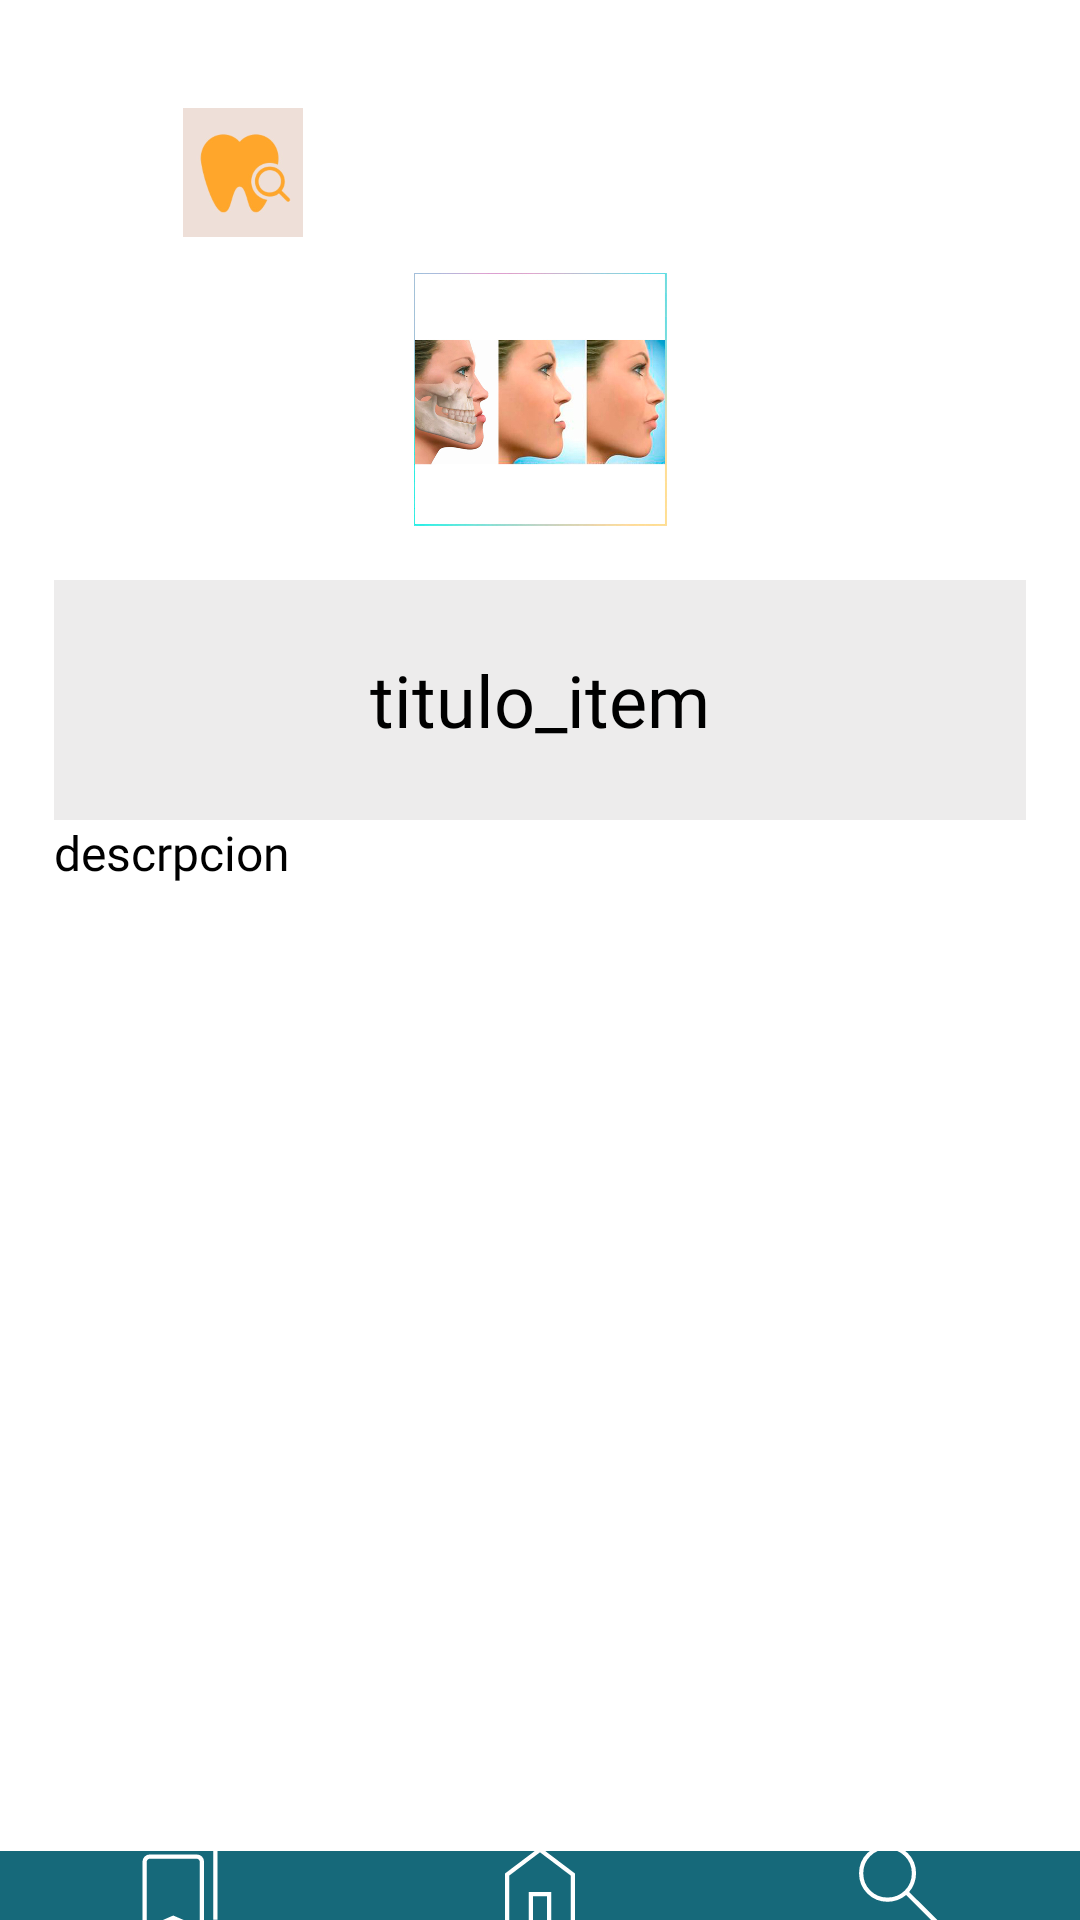

This screen was rendered from an Android layout file. Write that file and the resources it references.
<!-- AndroidManifest.xml: application theme Theme.DienteSabio -->
<!-- res/layout/inicio_detalle.xml -->
<?xml version="1.0" encoding="utf-8"?>
<LinearLayout xmlns:android="http://schemas.android.com/apk/res/android"
xmlns:app="http://schemas.android.com/apk/res-auto"
xmlns:tools="http://schemas.android.com/tools"
android:layout_width="match_parent"
android:layout_height="match_parent"
android:background="@color/blanco_fondo"
android:onClick="inicio"
android:orientation="vertical"
android:paddingTop="36dp"
tools:context=".InicioDetalle">

<LinearLayout
    android:layout_width="match_parent"
    android:layout_height="match_parent"
    android:layout_weight="4"
    android:orientation="vertical"
    android:paddingLeft="36dp"
    android:paddingRight="36dp">

    <LinearLayout
        android:layout_width="match_parent"
        android:layout_height="43dp"
        android:orientation="horizontal">


        <ImageView
            android:id="@+id/logo20"
            android:layout_width="90dp"
            android:layout_height="match_parent"
            app:srcCompat="@drawable/ds2"
            tools:ignore="UsingOnClickInXml" />

    </LinearLayout>

    <Space
        android:layout_width="match_parent"
        android:layout_height="12dp" />

    <ImageView
        android:id="@+id/imagen_item"
        android:layout_width="match_parent"
        android:layout_height="match_parent"
        app:srcCompat="@drawable/prognatismo" />

</LinearLayout>

    <LinearLayout
        android:layout_width="match_parent"
        android:layout_height="674dp"
        android:layout_weight="2"
        android:orientation="vertical"
        android:padding="18dp">

        <TextView
            android:id="@+id/titulo_item"
            style="@style/txt_titol"
            android:layout_width="match_parent"
            android:layout_height="80dp"
            android:background="@color/crema_rellenar"
            android:gravity="center"
            android:text="titulo_item" />

        <TextView
            android:id="@+id/item_descripcion"
            style="@style/txt_contenido"
            android:layout_width="match_parent"
            android:layout_height="325dp"
            android:layout_weight="1"
            android:text="descrpcion" />
    </LinearLayout>

<LinearLayout
    android:layout_width="match_parent"
    android:layout_height="match_parent"
    android:layout_weight="5"
    android:gravity="center"
    android:orientation="vertical">

    <LinearLayout
        android:layout_width="match_parent"
        android:layout_height="match_parent"
        android:background="@color/azul_barra"
        android:gravity="center"
        android:orientation="horizontal">

        <ImageButton
            android:id="@+id/im_btn_guardado"
            android:layout_width="wrap_content"
            android:layout_height="match_parent"
            android:layout_weight="1"
            android:background="@color/azul_barra"
            android:onClick="ir_guardados"
            android:src="@drawable/bookmarks_40px"
            app:tint="@color/blanco_fondo"
            tools:ignore="SpeakableTextPresentCheck" />

        <ImageButton
            android:id="@+id/img_btn_inicio"
            android:layout_width="wrap_content"
            android:layout_height="match_parent"
            android:layout_weight="1"
            android:background="@color/azul_barra"
            android:onClick="inicio"
            android:src="@drawable/home_40px"
            app:tint="@color/blanco_fondo"
            tools:ignore="SpeakableTextPresentCheck" />

        <ImageButton
            android:id="@+id/img_btn_buscar"
            android:layout_width="wrap_content"
            android:layout_height="match_parent"
            android:layout_weight="1"
            android:background="@color/azul_barra"
            android:onClick="ir_buscar"
            android:src="@drawable/search_40px"
            app:tint="@color/blanco_fondo"
            tools:ignore="SpeakableTextPresentCheck" />
    </LinearLayout>
</LinearLayout>

</LinearLayout>
<!-- resources referenced by this layout -->
<resources>
  <color name="azul_barra">#16697A</color>
  <color name="blanco_fondo">#FFFFFFFF</color>
  <color name="crema_rellenar">#EDECEC</color>
  <!-- drawable home_40px (drawable) -->
  <vector xmlns:android="http://schemas.android.com/apk/res/android"
      android:width="40dp"
      android:height="40dp"
      android:viewportWidth="960"
      android:viewportHeight="960"
      android:tint="?attr/colorControlNormal">
    <path
        android:fillColor="@android:color/white"
        android:pathData="M233.85,766.15L390.77,766.15L390.77,527.69L569.23,527.69L569.23,766.15L726.15,766.15L726.15,396.92L480,210.51L233.85,396.75L233.85,766.15ZM200,800L200,380L480,168.46L760,380L760,800L535.39,800L535.39,561.54L424.61,561.54L424.61,800L200,800ZM480,488.26L480,488.26L480,488.26L480,488.26L480,488.26L480,488.26L480,488.26L480,488.26L480,488.26L480,488.26Z"/>
  </vector>
  <!-- drawable search_40px (drawable) -->
  <vector xmlns:android="http://schemas.android.com/apk/res/android"
      android:width="40dp"
      android:height="40dp"
      android:viewportWidth="960"
      android:viewportHeight="960"
      android:tint="?attr/colorControlNormal">
    <path
        android:fillColor="@android:color/white"
        android:pathData="M783.28,806L529.08,551.8Q499.28,578.19 459.9,592.25Q420.53,606.31 380.72,606.31Q284.96,606.31 218.63,540.11Q152.31,473.92 152.31,378.59Q152.31,283.26 218.5,216.94Q284.7,150.61 379.99,150.61Q475.28,150.61 541.9,216.85Q608.51,283.08 608.51,378.38Q608.51,419.74 593.74,459.15Q578.97,498.56 553.33,527.54L807.69,781.08L783.28,806ZM380.56,572.46Q462.21,572.46 518.44,516.37Q574.67,460.28 574.67,378.46Q574.67,296.64 518.44,240.55Q462.21,184.46 380.56,184.46Q298.79,184.46 242.47,240.55Q186.15,296.64 186.15,378.46Q186.15,460.28 242.47,516.37Q298.79,572.46 380.56,572.46Z"/>
  </vector>
  <style name="txt_contenido" parent="TextAppearance.AppCompat">
          <item name="android:textColor">@color/negro_letra</item>
          <item name="android:fontFamily">@font/inter_medium</item>
          <item name="android:textSize">16sp</item>
      </style>
  <style name="txt_titol" parent="TextAppearance.AppCompat">
          <item name="android:textColor">@color/negro_letra</item>
          <item name="android:fontFamily">@font/inter_bold</item>
          <item name="android:textSize">24sp</item>
      </style>
  <style name="Theme.DienteSabio" parent="Theme.AppCompat.Light.DarkActionBar">
          <item name="colorPrimary">@color/azul_fondo_inicio</item>
          <item name="colorPrimaryVariant"> @color/azul_barra</item>
          <item name="colorTertiary">@color/blanco_fondo</item>
          
           <item name="colorSecondary"> @color/crema_rellenar</item>
          <item name="colorSecondaryVariant">@color/crema_fondo</item>
          
          <item name="colorBackgroundFloating"> @color/naranja_boton</item>
          <item name="colorButtonNormal">@color/azul_boton</item>
           
          <item name="colorOnPrimary">@color/negro_letra</item>
          <item name="colorOnSecondary">@color/verde_letra</item>
           <item name="colorOnTertiary">@color/gris_rellenar</item>
      </style>
  <color name="negro_letra">#000000</color>
  <color name="azul_fondo_inicio">#82C0CC</color>
  <color name="crema_fondo">#EDE7E3</color>
  <color name="naranja_boton">#CD8521</color>
  <color name="azul_boton">#489FB5</color>
  <color name="verde_letra">#334C31</color>
  <color name="gris_rellenar">#757575</color>
</resources>
